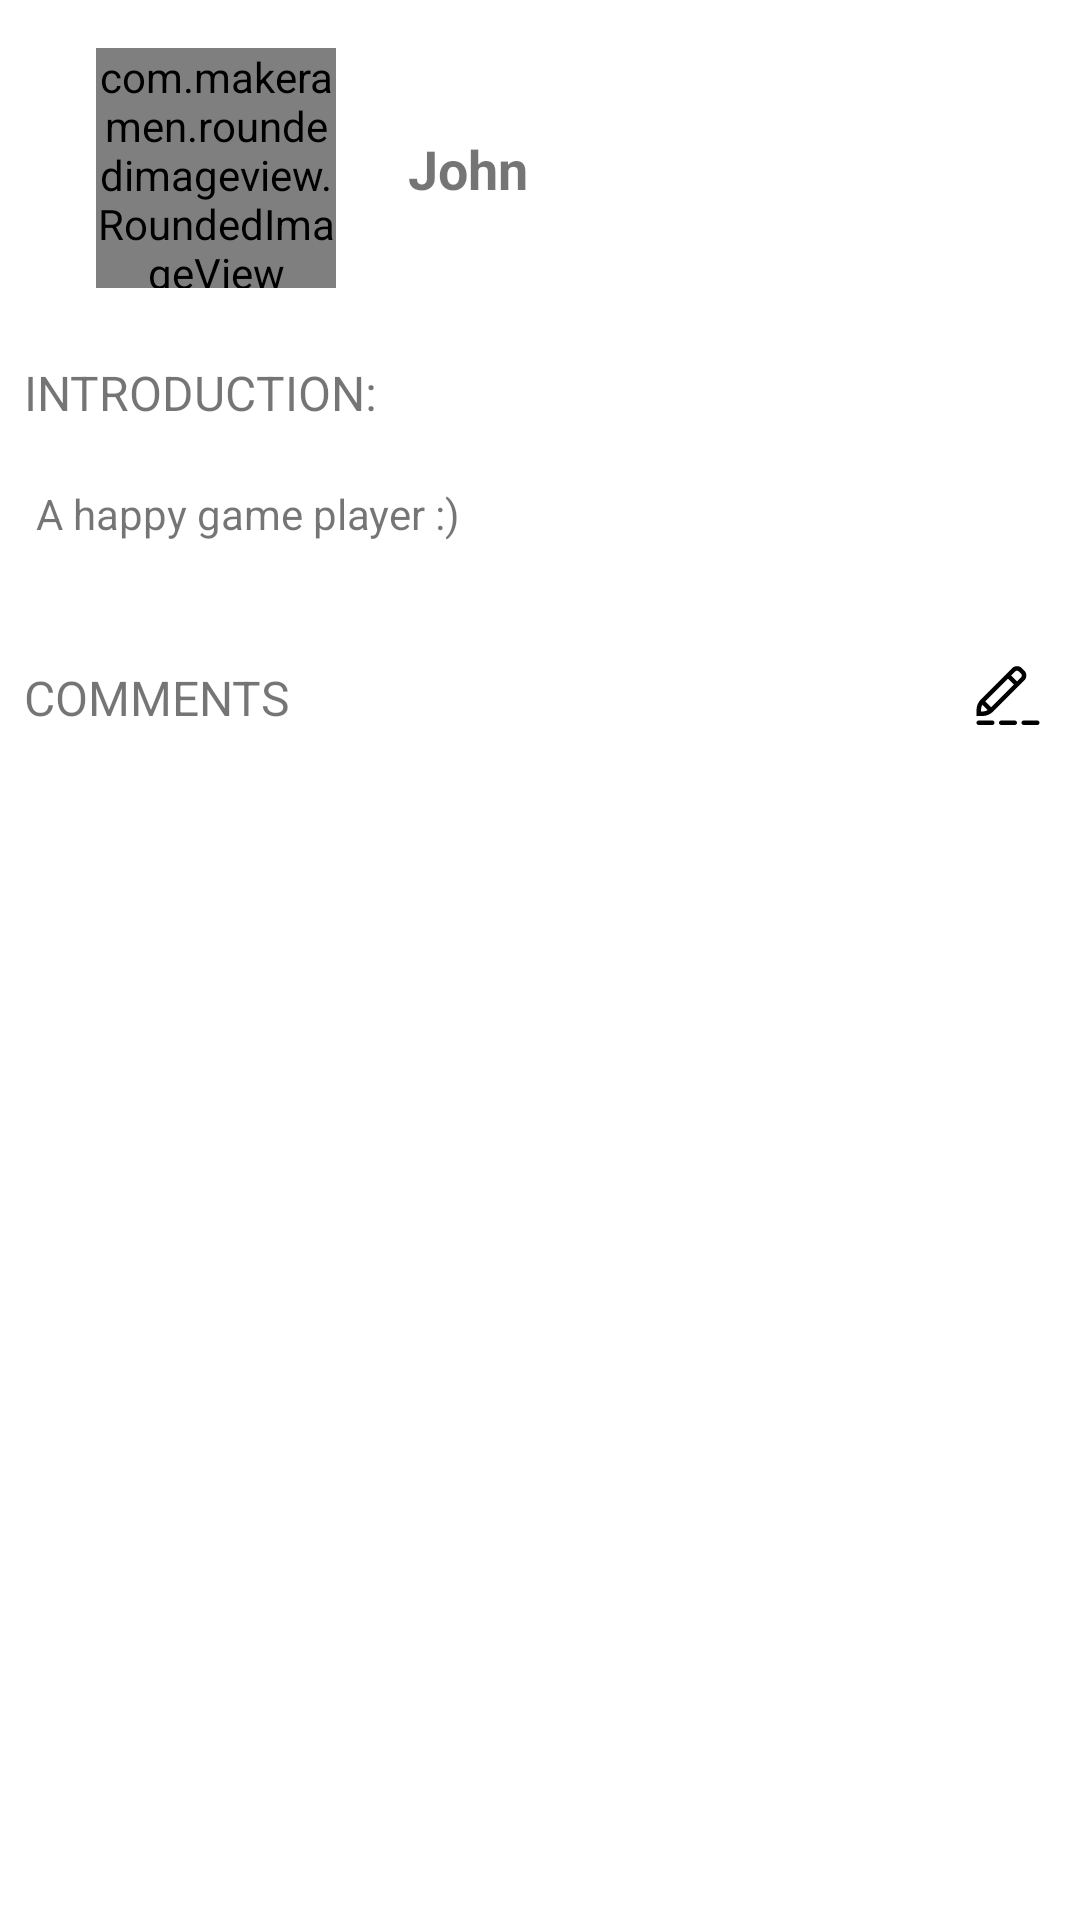

Here is an Android app screen rendered from its layout file. Give the layout XML and the strings, colors and styles it references.
<!-- AndroidManifest.xml: application theme AppTheme -->
<!-- res/layout/activity_visit.xml -->
<?xml version="1.0" encoding="utf-8"?>
<android.support.constraint.ConstraintLayout
    xmlns:android="http://schemas.android.com/apk/res/android"
    xmlns:app="http://schemas.android.com/apk/res-auto"
    android:layout_width="match_parent"
    android:layout_height="match_parent">

    <com.makeramen.roundedimageview.RoundedImageView
        android:id="@+id/activity_visit_img_portrait"
        android:layout_width="@dimen/dp_fragment_profile_portrait_size"
        android:layout_height="@dimen/dp_fragment_profile_portrait_size"
        android:layout_marginStart="@dimen/dp_general_huge"
        android:layout_marginTop="@dimen/dp_general_large"
        android:src="@drawable/portrait_1"
        app:layout_constraintStart_toStartOf="parent"
        app:layout_constraintTop_toTopOf="parent"
        app:riv_oval="true"/>

    <TextView
        android:id="@+id/activity_visit_text_view_name"
        android:layout_width="wrap_content"
        android:layout_height="wrap_content"
        android:layout_marginStart="@dimen/dp_general_normal"
        android:paddingStart="@dimen/dp_general_large"
        android:paddingTop="@dimen/dp_general_normal"
        android:paddingEnd="@dimen/dp_general_large"
        android:paddingBottom="@dimen/dp_general_normal"
        android:text="John"
        android:textSize="@dimen/sp_general_large"
        android:textStyle="bold"
        app:layout_constraintBottom_toBottomOf="@+id/activity_visit_img_portrait"
        app:layout_constraintStart_toEndOf="@+id/activity_visit_img_portrait"
        app:layout_constraintTop_toTopOf="@+id/activity_visit_img_portrait"/>

    <LinearLayout
        android:id="@+id/activity_visit_label_container"
        android:layout_width="match_parent"
        android:layout_height="wrap_content"
        android:layout_marginTop="@dimen/dp_general_large"
        android:orientation="vertical"
        android:padding="@dimen/dp_general_normal"
        app:layout_constraintEnd_toEndOf="parent"
        app:layout_constraintStart_toStartOf="parent"
        app:layout_constraintTop_toBottomOf="@id/activity_visit_img_portrait">

        <TextView
            android:layout_width="match_parent"
            android:layout_height="wrap_content"
            android:text="@string/fragment_profile_introduction"
            android:textSize="@dimen/sp_general_normal"/>

        <TextView
            android:id="@+id/activity_visit_text_view_introduction"
            android:layout_width="match_parent"
            android:layout_height="wrap_content"
            android:layout_marginTop="@dimen/dp_general_large"
            android:padding="@dimen/dp_general_small"
            android:text="A happy game player :)"
            android:textSize="@dimen/sp_general_small"/>
    </LinearLayout>

    <LinearLayout
        android:layout_width="match_parent"
        android:layout_height="wrap_content"
        android:layout_marginTop="@dimen/dp_general_large"
        android:orientation="vertical"
        android:padding="@dimen/dp_general_normal"
        app:layout_constraintEnd_toEndOf="parent"
        app:layout_constraintStart_toStartOf="parent"
        app:layout_constraintTop_toBottomOf="@+id/activity_visit_label_container">

        <RelativeLayout
            android:layout_width="match_parent"
            android:layout_height="wrap_content"
            android:orientation="horizontal">

            <TextView
                android:layout_width="wrap_content"
                android:layout_height="wrap_content"
                android:text="@string/fragment_notification_comments"
                android:layout_alignParentStart="true"
                android:layout_centerVertical="true"
                android:textSize="@dimen/sp_general_normal"/>

            <ImageView
                android:id="@+id/activity_visit_add_comment"
                android:layout_width="wrap_content"
                android:layout_height="wrap_content"
                android:adjustViewBounds="true"
                android:scaleType="centerInside"
                android:layout_centerVertical="true"
                android:layout_alignParentEnd="true"
                android:padding="@dimen/dp_general_small"
                android:src="@drawable/edit"/>

        </RelativeLayout>

        <android.support.v7.widget.RecyclerView
            android:id="@+id/activity_visit_comments_rv"
            android:layout_width="match_parent"
            android:layout_height="wrap_content"
            android:layout_marginTop="@dimen/dp_general_normal"
            android:padding="@dimen/dp_general_small"/>
    </LinearLayout>

</android.support.constraint.ConstraintLayout>
<!-- resources referenced by this layout -->
<resources>
  <dimen name="dp_fragment_profile_portrait_size">80dp</dimen>
  <dimen name="dp_general_huge">32dp</dimen>
  <dimen name="dp_general_large">16dp</dimen>
  <dimen name="dp_general_normal">8dp</dimen>
  <dimen name="dp_general_small">4dp</dimen>
  <dimen name="sp_general_large">18sp</dimen>
  <dimen name="sp_general_normal">16sp</dimen>
  <dimen name="sp_general_small">14sp</dimen>
  <!-- drawable edit (drawable) -->
  <?xml version="1.0" encoding="utf-8"?>
  <vector xmlns:android="http://schemas.android.com/apk/res/android"
      android:width="24dp"
      android:height="24dp"
      android:viewportWidth="1024"
      android:viewportHeight="1024">
  
      <path
          android:fillColor="#000000"
          android:pathData="M288 896 96 896c-17.7 0-32-14.3-32-32s14.3-32 32-32l192 0c17.7 0 32 14.3 32 32S305.7 896 288 896z" />
      <path
          android:fillColor="#000000"
          android:pathData="M608 896 416 896c-17.7 0-32-14.3-32-32s14.3-32 32-32l192 0c17.7 0 32 14.3 32 32S625.7 896 608 896z" />
      <path
          android:fillColor="#000000"
          android:pathData="M928 896 736 896c-17.7 0-32-14.3-32-32s14.3-32 32-32l192 0c17.7 0 32 14.3 32 32S945.7 896 928 896z" />
      <path
          android:fillColor="#000000"
          android:pathData="M148.6 768 64 768l0-84.6c0-28.2 5.5-55.8 16.3-81.9 10.8-26.1 26.4-49.4 46.4-69.4L572.2 86.6c18.1-18.1 42.2-28.1 67.8-28.1s49.7 10 67.8 28.1l37.6 37.6c18.1 18.1 28.1 42.2 28.1 67.8s-10 49.7-28.1 67.8L299.9 705.3c-20 20-43.3 35.6-69.4 46.4C204.4 762.5 176.9 768 148.6 768zM128 704l20.6 0c40 0 77.7-15.6 106-43.9l445.5-445.5c12.4-12.4 12.4-32.7 0-45.1l-37.6-37.6c-12.4-12.4-32.7-12.4-45.1 0L171.9 577.3c-28.3 28.3-43.9 66-43.9 106L128 704z" />
      <path
          android:fillColor="#000000"
          android:pathData="M489.37465 214.63685l45.2544-45.2544 127.9851 127.9851-45.2544 45.2544-127.9851-127.9851Z" />
      <path
          android:fillColor="#000000"
          android:pathData="M137.35511 598.61231l45.2544-45.2544 96.02418 96.02418-45.2544 45.2544-96.02418-96.02418Z" />
  </vector>
  <!-- drawable portrait_1: png bitmap (drawable, 6432 bytes) -->
  <string name="fragment_notification_comments">COMMENTS</string>
  <string name="fragment_profile_introduction">INTRODUCTION:</string>
  <style name="AppTheme" parent="Theme.AppCompat.Light.NoActionBar">
          
          <item name="colorPrimary">@color/colorPrimary</item>
          <item name="colorPrimaryDark">@color/colorPrimaryDark</item>
          <item name="colorAccent">@color/colorAccent</item>
  
          <item name="android:windowBackground">@android:color/white</item>
      </style>
  <color name="colorPrimary">#424242</color>
  <color name="colorPrimaryDark">#1b1b1b</color>
  <color name="colorAccent">#1b1b1b</color>
</resources>
